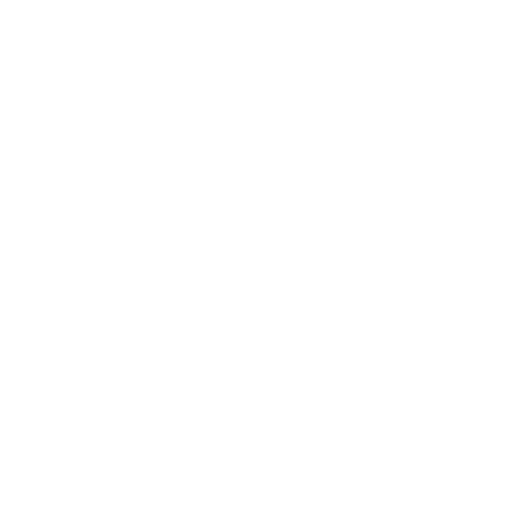
t = 0.00 s
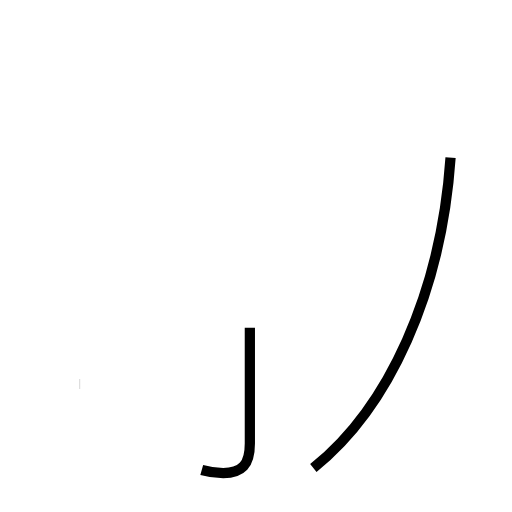
t = 1.56 s
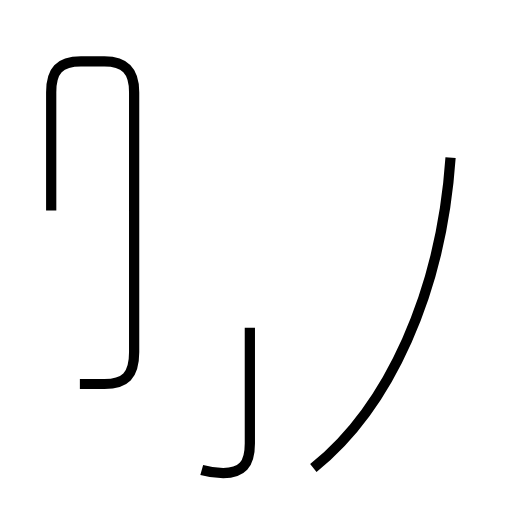
t = 3.25 s
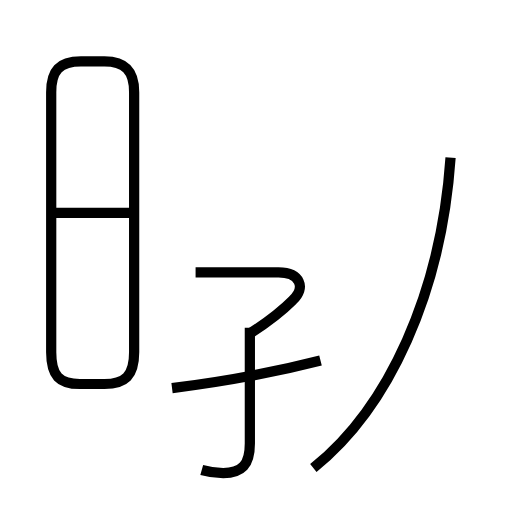
t = 5.01 s
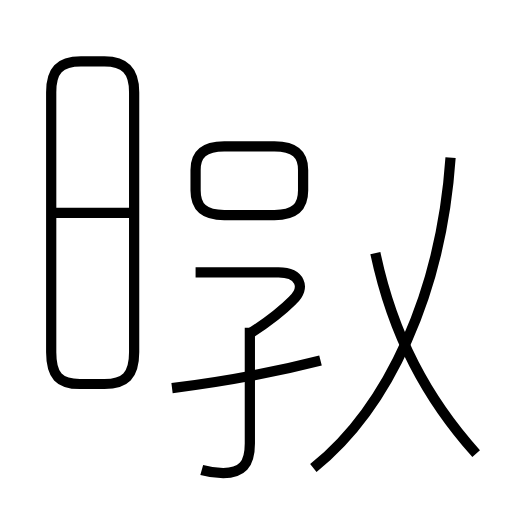
t = 6.59 s
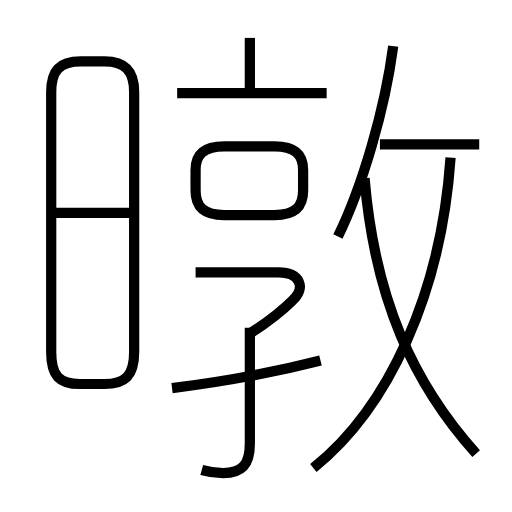
t = 8.29 s

The animated SVG that drew these frames (rendered in a browser with its animation timeline set to each time). Animation: 12 SMIL elements (animate=12); one cycle of 8.29 s.

<?xml version='1.0' encoding='utf-8'?>
<svg viewBox="0.0 -6.0 50.0 50.0" version="1.1" xmlns="http://www.w3.org/2000/svg"><rect x="-1000" y="-1000" width="2000" height="2000" stroke="white" fill="white" /><g style="fill:none;stroke:#000000;stroke-width:1"><path d="M 30.6 1.7 C 38.0 -4.2 43.1 -15.5 44.0 -28.6 " transform="translate(0.0 38.0)" stroke-dasharray="34.03413111314108" stroke-dashoffset="34.03413111314108"><animate attributeName="stroke-dashoffset" from="34.03413111314108" to="0" dur="1.0210239333942324s" begin="0s; anim_end.end" fill="freeze" id="anim0" /></path><path d="M 19.7 1.9 C 20.4 2.1 21.1 2.2 21.8 2.2 C 23.6 2.2 24.4 1.4 24.4 -0.7 L 24.4 -12.0 " transform="translate(0.0 38.0)" stroke-dasharray="17.95019170971025" stroke-dashoffset="17.95019170971025"><animate attributeName="stroke-dashoffset" from="17.95019170971025" to="0" dur="0.5385057512913075s" begin="anim0.end" fill="freeze" id="anim1" /></path><path d="M 7.8 -6.5 L 10.2 -6.5 C 12.2 -6.5 13.1 -7.3 13.1 -9.6 L 13.1 -35.0 C 13.1 -37.1 12.2 -38.0 10.2 -38.0 L 7.9 -38.0 C 5.8 -38.0 5.0 -37.1 5.0 -35.0 L 5.0 -9.6 C 5.0 -7.3 5.8 -6.5 7.8 -6.5 Z " transform="translate(0.0 38.0)" stroke-dasharray="75.00531883579" stroke-dashoffset="75.00531883579"><animate attributeName="stroke-dashoffset" from="75.00531883579" to="0" dur="2.2501595650737003s" begin="anim1.end" fill="freeze" id="anim2" /></path><path d="M 16.8 -6.1 C 21.6 -6.7 27.4 -7.8 31.3 -8.8 " transform="translate(0.0 38.0)" stroke-dasharray="14.757517203055482" stroke-dashoffset="14.757517203055482"><animate attributeName="stroke-dashoffset" from="14.757517203055482" to="0" dur="0.44272551609166444s" begin="anim2.end" fill="freeze" id="anim3" /></path><path d="M 12.8 -23.2 L 5.3 -23.2 " transform="translate(0.0 38.0)" stroke-dasharray="7.500000000000001" stroke-dashoffset="7.500000000000001"><animate attributeName="stroke-dashoffset" from="7.500000000000001" to="0" dur="0.225s" begin="anim3.end" fill="freeze" id="anim4" /></path><path d="M 24.5 -11.5 C 25.9 -12.4 27.3 -13.4 28.6 -14.7 C 29.9 -15.9 29.3 -17.4 27.2 -17.4 L 19.1 -17.4 " transform="translate(0.0 38.0)" stroke-dasharray="17.622838727814198" stroke-dashoffset="17.622838727814198"><animate attributeName="stroke-dashoffset" from="17.622838727814198" to="0" dur="0.5286851618344259s" begin="anim4.end" fill="freeze" id="anim5" /></path><path d="M 21.9 -23.0 L 26.8 -23.0 C 28.8 -23.0 29.6 -23.8 29.6 -25.4 L 29.6 -27.4 C 29.6 -28.9 28.8 -29.7 26.8 -29.7 L 21.9 -29.7 C 19.9 -29.7 19.1 -28.9 19.1 -27.4 L 19.1 -25.4 C 19.1 -23.8 19.9 -23.0 21.9 -23.0 Z " transform="translate(0.0 38.0)" stroke-dasharray="30.64579830368575" stroke-dashoffset="30.64579830368575"><animate attributeName="stroke-dashoffset" from="30.64579830368575" to="0" dur="0.9193739491105725s" begin="anim5.end" fill="freeze" id="anim6" /></path><path d="M 46.5 0.3 C 40.4 -6.5 36.6 -14.7 35.6 -26.6 " transform="translate(0.0 38.0)" stroke-dasharray="29.581715168382757" stroke-dashoffset="29.581715168382757"><animate attributeName="stroke-dashoffset" from="29.581715168382757" to="0" dur="0.8874514550514827s" begin="anim6.end" fill="freeze" id="anim7" /></path><path d="M 31.9 -34.9 L 17.3 -34.9 " transform="translate(0.0 38.0)" stroke-dasharray="14.599999999999998" stroke-dashoffset="14.599999999999998"><animate attributeName="stroke-dashoffset" from="14.599999999999998" to="0" dur="0.43799999999999994s" begin="anim7.end" fill="freeze" id="anim8" /></path><path d="M 24.4 -34.9 L 24.4 -40.3 " transform="translate(0.0 38.0)" stroke-dasharray="5.399999999999999" stroke-dashoffset="5.399999999999999"><animate attributeName="stroke-dashoffset" from="5.399999999999999" to="0" dur="0.16199999999999995s" begin="anim8.end" fill="freeze" id="anim9" /></path><path d="M 33.0 -20.9 C 35.4 -25.8 37.6 -33.4 38.4 -39.5 " transform="translate(0.0 38.0)" stroke-dasharray="19.439053381028764" stroke-dashoffset="19.439053381028764"><animate attributeName="stroke-dashoffset" from="19.439053381028764" to="0" dur="0.5831716014308629s" begin="anim9.end" fill="freeze" id="anim10" /></path><path d="M 46.8 -29.9 L 37.1 -29.9" transform="translate(0.0 38.0)" stroke-dasharray="9.699999999999996" stroke-dashoffset="9.699999999999996"><animate attributeName="stroke-dashoffset" from="9.699999999999996" to="0" dur="0.29099999999999987s" begin="anim10.end" fill="freeze" id="anim_end" /></path></g></svg>
